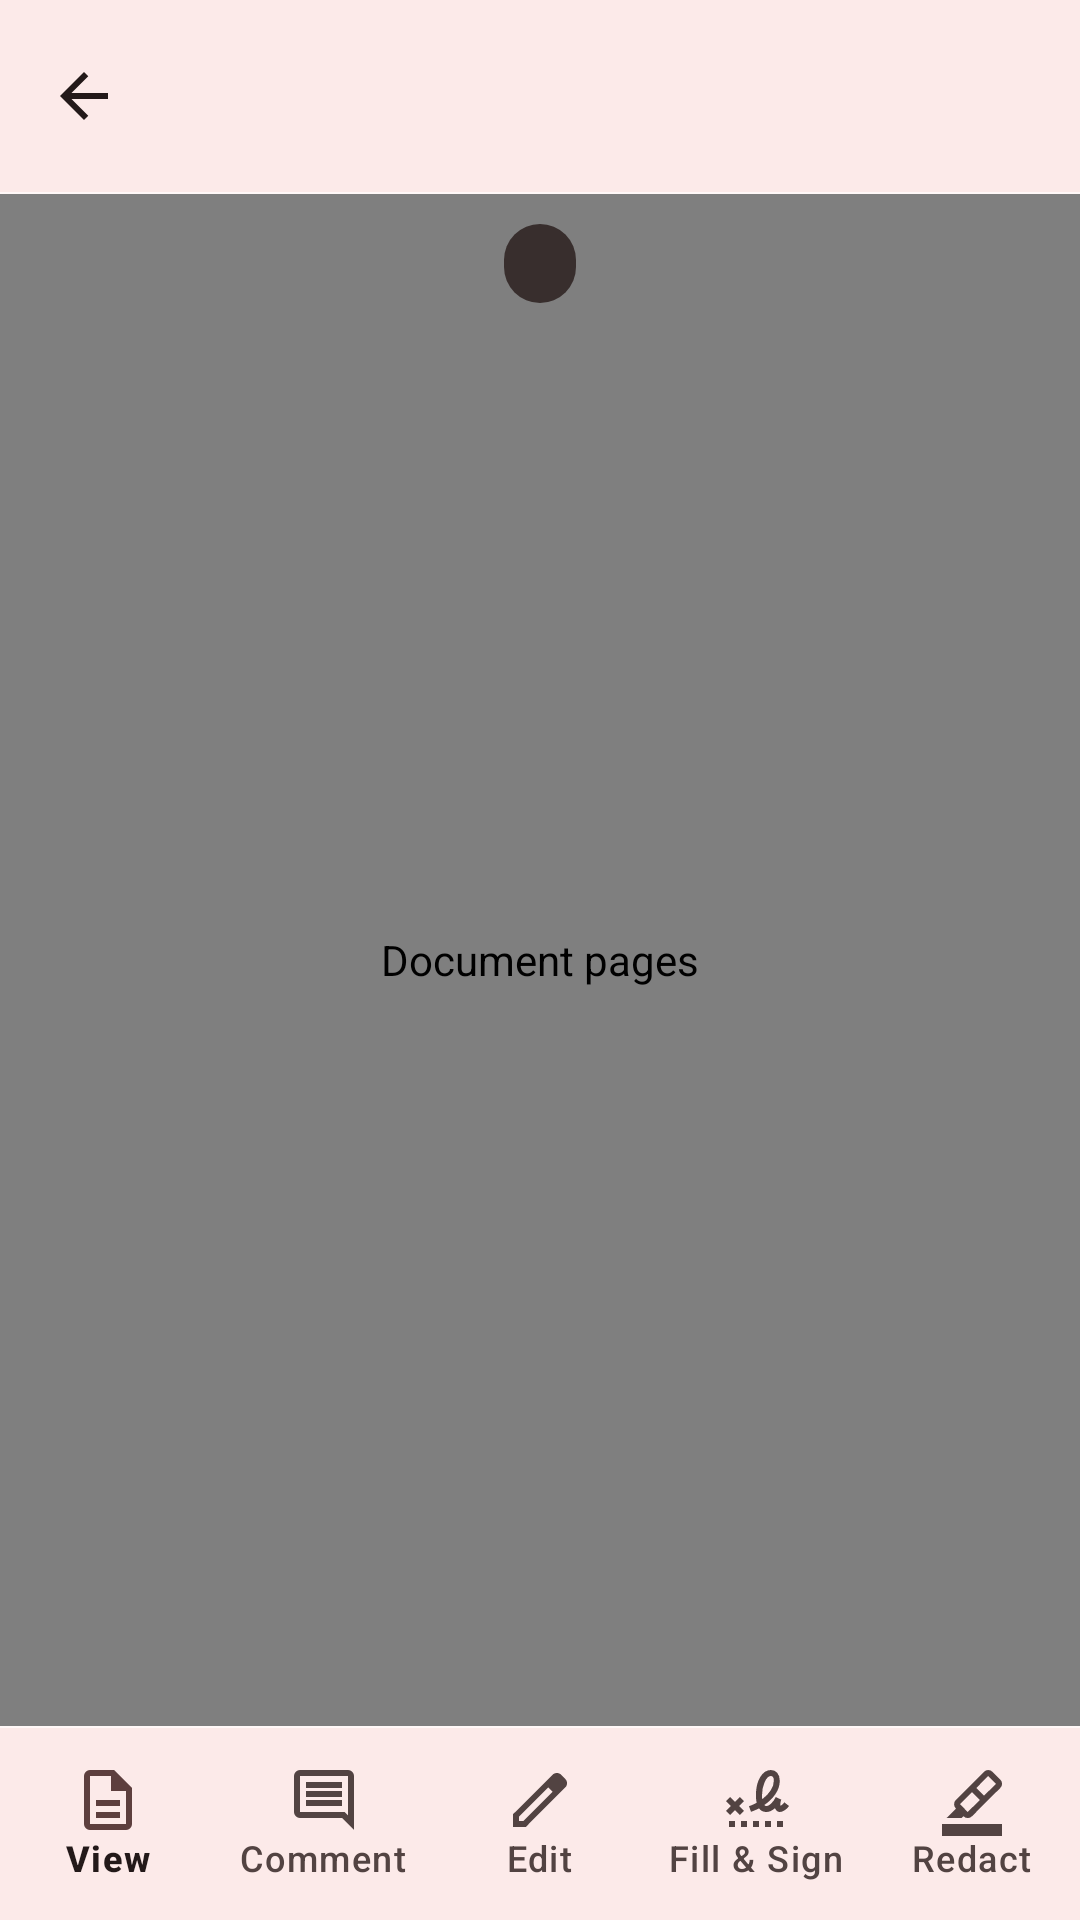

Write the Android layout XML for this screen, with the resource values it uses.
<!-- AndroidManifest.xml: application theme Theme.Npdf -->
<!-- res/layout/activity_reader.xml -->
<?xml version="1.0" encoding="utf-8"?>
<LinearLayout xmlns:android="http://schemas.android.com/apk/res/android"
    xmlns:app="http://schemas.android.com/apk/res-auto"
    android:id="@+id/root"
    android:layout_width="match_parent"
    android:layout_height="match_parent"
    android:background="@color/bar"
    android:orientation="vertical">

    <com.google.android.material.appbar.MaterialToolbar
        android:id="@+id/toolbar"
        android:layout_width="match_parent"
        android:layout_height="64dp"
        app:navigationContentDescription="Back"
        app:navigationIcon="@drawable/ic_back" />

    <LinearLayout
        android:id="@+id/searchBar"
        android:layout_width="match_parent"
        android:layout_height="64dp"
        android:background="@color/bar"
        android:gravity="center_vertical"
        android:orientation="horizontal"
        android:paddingStart="12dp"
        android:paddingEnd="4dp"
        android:visibility="gone">

        <EditText
            android:id="@+id/searchField"
            android:layout_width="0dp"
            android:layout_height="38dp"
            android:layout_weight="1"
            android:background="@drawable/bg_field"
            android:drawableStart="@drawable/ic_search"
            android:drawablePadding="6dp"
            android:drawableTint="@color/label2"
            android:hint="Find in document"
            android:imeOptions="actionSearch"
            android:importantForAutofill="no"
            android:inputType="text"
            android:minHeight="38dp"
            android:paddingStart="8dp"
            android:paddingTop="0dp"
            android:paddingBottom="0dp"
            android:singleLine="true" />

        <TextView
            android:id="@+id/searchCount"
            android:layout_width="wrap_content"
            android:layout_height="wrap_content"
            android:paddingHorizontal="8dp"
            android:textAppearance="@style/Npdf.Text.Footnote" />

        <ImageButton
            android:id="@+id/searchPrev"
            android:layout_width="40dp"
            android:layout_height="44dp"
            android:background="?attr/selectableItemBackgroundBorderless"
            android:contentDescription="Previous match"
            android:src="@drawable/ic_up"
            app:tint="@color/tint" />

        <ImageButton
            android:id="@+id/searchNext"
            android:layout_width="40dp"
            android:layout_height="44dp"
            android:background="?attr/selectableItemBackgroundBorderless"
            android:contentDescription="Next match"
            android:src="@drawable/ic_down"
            app:tint="@color/tint" />

        <TextView
            android:id="@+id/searchClose"
            android:layout_width="wrap_content"
            android:layout_height="44dp"
            android:gravity="center"
            android:paddingHorizontal="8dp"
            android:text="Done"
            android:contentDescription="Close search"
            android:textAppearance="@style/Npdf.Text.Headline"
            android:textColor="@color/tint" />
    </LinearLayout>

    <View
        android:layout_width="match_parent"
        android:layout_height="0.5dp"
        android:background="@color/separator" />

    <FrameLayout
        android:layout_width="match_parent"
        android:layout_height="0dp"
        android:layout_weight="1">

        <npdf.app.PdfView
            android:id="@+id/pdf"
            android:layout_width="match_parent"
            android:layout_height="match_parent"
            android:contentDescription="Document pages" />

        <com.google.android.material.progressindicator.LinearProgressIndicator
            android:id="@+id/progress"
            android:layout_width="match_parent"
            android:layout_height="wrap_content"
            android:layout_gravity="top"
            android:indeterminate="true"
            android:visibility="gone"
            app:indicatorColor="@color/tint"
            app:trackThickness="2dp" />

        <TextView
            android:id="@+id/status"
            android:layout_width="wrap_content"
            android:layout_height="wrap_content"
            android:layout_gravity="center"
            android:background="@drawable/chip_bg"
            android:paddingHorizontal="18dp"
            android:paddingVertical="10dp"
            android:textAppearance="@style/Npdf.Text.Subhead"
            android:textColor="@color/hud_text"
            android:visibility="gone" />

        <TextView
            android:id="@+id/pageChip"
            android:layout_width="wrap_content"
            android:layout_height="wrap_content"
            android:layout_gravity="top|center_horizontal"
            android:layout_marginTop="10dp"
            android:background="@drawable/chip_bg"
            android:contentDescription="Go to page"
            android:paddingHorizontal="12dp"
            android:paddingVertical="5dp"
            android:textAppearance="@style/Npdf.Text.Caption"
            android:textColor="@color/hud_text" />

        <LinearLayout
            android:id="@+id/ttsBar"
            android:layout_width="match_parent"
            android:layout_height="wrap_content"
            android:layout_gravity="bottom"
            android:layout_margin="10dp"
            android:background="@drawable/bg_palette"
            android:elevation="3dp"
            android:gravity="center_vertical"
            android:orientation="horizontal"
            android:paddingHorizontal="8dp"
            android:visibility="gone">

            <ImageButton
                android:id="@+id/ttsPlay"
                android:layout_width="44dp"
                android:layout_height="44dp"
                android:background="?attr/selectableItemBackgroundBorderless"
                android:contentDescription="Pause or resume"
                android:src="@drawable/ic_pause"
                app:tint="@color/tint" />

            <TextView
                android:id="@+id/ttsText"
                android:layout_width="0dp"
                android:layout_height="wrap_content"
                android:layout_weight="1"
                android:maxLines="2"
                android:paddingHorizontal="6dp"
                android:textAppearance="@style/Npdf.Text.Subhead" />

            <ImageButton
                android:id="@+id/ttsStop"
                android:layout_width="44dp"
                android:layout_height="44dp"
                android:background="?attr/selectableItemBackgroundBorderless"
                android:contentDescription="Stop reading"
                android:src="@drawable/ic_stop"
                app:tint="@color/tint" />
        </LinearLayout>

        <HorizontalScrollView
            android:id="@+id/toolScroll"
            android:layout_width="wrap_content"
            android:layout_height="wrap_content"
            android:layout_gravity="bottom|center_horizontal"
            android:layout_marginStart="10dp"
            android:layout_marginEnd="10dp"
            android:layout_marginBottom="10dp"
            android:background="@drawable/bg_palette"
            android:elevation="3dp"
            android:fadingEdgeLength="20dp"
            android:requiresFadingEdge="horizontal"
            android:scrollbars="none"
            android:tag="snackbar_anchor"
            android:visibility="gone">

            <LinearLayout
                android:id="@+id/toolRow"
                android:layout_width="wrap_content"
                android:layout_height="wrap_content"
                android:orientation="horizontal"
                android:padding="4dp" />
        </HorizontalScrollView>
    </FrameLayout>

    <View
        android:layout_width="match_parent"
        android:layout_height="0.5dp"
        android:background="@color/separator" />

    <com.google.android.material.bottomnavigation.BottomNavigationView
        android:id="@+id/modes"
        style="@style/Npdf.ModeBar"
        android:tag="snackbar_anchor"
        android:layout_width="match_parent"
        android:layout_height="wrap_content"
        app:menu="@menu/reader_modes" />
</LinearLayout>
<!-- resources referenced by this layout -->
<resources>
  <color name="hud_text">#FFFFFFFF</color>
  <!-- drawable bg_field (drawable) -->
  <?xml version="1.0" encoding="utf-8"?>
  <shape xmlns:android="http://schemas.android.com/apk/res/android" android:shape="rectangle">
      <solid android:color="@color/bg_elevated" />
      <corners android:radius="28dp" />
  </shape>
  <!-- drawable bg_palette (drawable) -->
  <?xml version="1.0" encoding="utf-8"?>
  <shape xmlns:android="http://schemas.android.com/apk/res/android" android:shape="rectangle">
      <solid android:color="@color/bg_elevated" />
      <corners android:radius="28dp" />
  </shape>
  <!-- drawable chip_bg (drawable) -->
  <?xml version="1.0" encoding="utf-8"?>
  <shape xmlns:android="http://schemas.android.com/apk/res/android" android:shape="rectangle">
      <solid android:color="@color/hud_bg" />
      <corners android:radius="16dp" />
  </shape>
  <!-- drawable ic_up (drawable) -->
  <vector xmlns:android="http://schemas.android.com/apk/res/android"
      android:width="24dp"
      android:height="24dp"
      android:viewportWidth="960"
      android:viewportHeight="960"
      android:tint="?attr/colorControlNormal">
    <path
        android:fillColor="@android:color/white"
        android:pathData="M480,432L296,616L240,560L480,320L720,560L664,616L480,432Z"/>
  </vector>
  <style name="Npdf.ModeBar" parent="Npdf.NavigationBar" />
  <style name="Npdf.Text.Caption" parent="TextAppearance.Material3.LabelMedium">
          <item name="android:textColor">?attr/colorOnSurfaceVariant</item>
      </style>
  <style name="Npdf.Text.Footnote" parent="TextAppearance.Material3.BodyMedium">
          <item name="android:textColor">?attr/colorOnSurfaceVariant</item>
      </style>
  <style name="Npdf.Text.Headline" parent="TextAppearance.Material3.TitleMedium">
          <item name="android:textColor">?attr/colorOnSurface</item>
      </style>
  <style name="Npdf.Text.Subhead" parent="TextAppearance.Material3.BodyMedium">
          <item name="android:textColor">?attr/colorOnSurface</item>
      </style>
  <color name="hud_bg">#D9202124</color>
  <style name="Npdf.NavigationBar" parent="Widget.Material3.BottomNavigationView">
          <item name="labelVisibilityMode">labeled</item>
      </style>
  <color name="md_primary">#904A49</color>
  <color name="md_on_primary">#FFFFFF</color>
  <color name="md_primary_container">#FFDAD8</color>
  <color name="md_on_primary_container">#733333</color>
  <color name="md_inverse_primary">#FFB3B1</color>
  <color name="md_secondary">#775655</color>
  <color name="md_on_secondary">#FFFFFF</color>
  <color name="md_secondary_container">#FFDAD8</color>
  <color name="md_on_secondary_container">#5D3F3E</color>
  <color name="md_tertiary">#745A2F</color>
  <color name="md_on_tertiary">#FFFFFF</color>
  <color name="md_tertiary_container">#FFDEAC</color>
  <color name="md_on_tertiary_container">#5A4319</color>
  <color name="md_error">#BA1A1A</color>
  <color name="md_on_error">#FFFFFF</color>
  <color name="md_error_container">#FFDAD6</color>
  <color name="md_on_error_container">#93000A</color>
  <color name="md_surface">#FFF8F7</color>
  <color name="md_on_surface">#231919</color>
  <color name="md_surface_variant">#F4DDDC</color>
  <color name="md_on_surface_variant">#524342</color>
  <color name="md_inverse_surface">#382E2D</color>
  <color name="md_inverse_on_surface">#FFEDEB</color>
  <color name="md_outline">#857372</color>
  <color name="md_outline_variant">#D7C1C0</color>
  <color name="md_surface_dim">#E8D6D5</color>
  <color name="md_surface_bright">#FFF8F7</color>
  <color name="md_surface_container_lowest">#FFFFFF</color>
  <color name="md_surface_container_low">#FFF0EF</color>
  <color name="md_surface_container">#FCEAE9</color>
  <color name="md_surface_container_high">#F6E4E3</color>
  <color name="md_surface_container_highest">#F0DEDD</color>
</resources>
